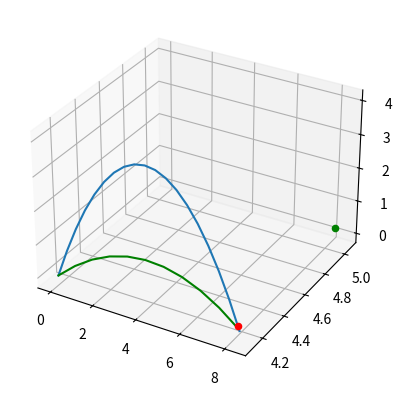

The script that saved this image:
import math

import numpy as np
import matplotlib.pyplot as plt


def angle(pos, goal, speed, g):
    root = math.pow(speed, 4) - (g * (g * pos[0] * pos[0] + 2.0 * pos[2] * speed * speed))
    if root < 0.0:
        return None
    root = math.sqrt(root)
    return math.atan((speed * speed - root) / (g * pos[0]))


def travel_time(x, angle, speed):
    return x / (math.cos(angle) * speed)


def calculate_lead_time(p, v, g, speed):
    c0 = p.dot(p)
    c1 = 2 * p.dot(v)
    c2 = v.dot(v) - (speed * speed)
    coeffs = [c0, c1, c2]
    return np.roots(coeffs)


def cartesian_to_spherical(b):
    root = (b[0] * b[0]) + (b[1]*b[1]) + (b[2] * b[2])
    r = math.sqrt(root)
    theta = math.atan(b[1]/b[0])
    phi = math.atan(math.hypot(b[0], b[1]) / b[2])
    return r, theta, phi


def trajectory(pos, vel, gravity):
    x, y, z = [], [], []
    for t in np.arange(0, 10, 0.1):
        xt = pos[0] + vel[0] * t
        yt = pos[1] + vel[1] * t
        zt = pos[2] + vel[2] * t - (0.5 * gravity[2] * (t * t))
        if (zt < 0):
            break
        x.append(xt)
        y.append(yt)
        z.append(zt)
    return x, y, z

def calculate_angle(v, x, z, g):
    num = (v * v) + math.sqrt(math.pow(v, 4) - g * (g * (x * x) + 2 * z * (v * v)))
    num1 = (v * v) - math.sqrt(math.pow(v, 4) - g * (g * (x * x) + 2 * z * (v * v)))
    denom = g * x
    return math.atan(num / denom), math.atan(num1 / denom)

def main():

    target_pos = np.array([8.2296, 4.1148, 0.220472])
    target_vel = np.array([0.0, 0.9, 0.0])
    ball_pos = np.array([0, 4.1148, 0])

    gravity = np.array([0, 0, 9.81])
    speed = 10.0

    a1, a2 = calculate_angle(speed, target_pos[0], target_pos[2], gravity[2])

    x_vel = speed * math.cos(a1)
    z_vel = speed * math.sin(a1)
    ball_exit_vel = np.array([x_vel, 0.0, z_vel])
    speed = np.linalg.norm(ball_exit_vel)
    print("angle one " + str(a1))
    print("angle two " + str(a2))

    # tr = pos + (vel * time[0] + (0.5 * gravity * (time[0] * time[0])))
    time = calculate_lead_time(target_pos, target_vel, gravity, speed)
    ld = target_pos + (target_vel * time[1])
    print(ld)
    fig = plt.figure()
    ax = plt.axes(projection='3d')
    x, y, z = trajectory(ball_pos, ball_exit_vel, gravity)
    r, theta, phi = cartesian_to_spherical(ld)
    print("r " +str(r))
    print("theta " + str(theta))
    print("phi " + str(phi))
    # new_a = calculate_angle(speed, ld[0], target_pos[2], gravity[2])
    # print(r * math.cos(theta))
    # print(r * math.cos(phi))
    # print(r * math.sin(theta))
    new_ball_exit_vel = np.array([r * math.cos(theta), 0, r * math.sin(theta)])
    x_new, y_new, z_new = trajectory(ball_pos, new_ball_exit_vel, gravity,)
    ax.scatter(target_pos[0], target_pos[1], target_pos[2], c='r')
    ax.scatter(ld[0], ld[1], ld[2], c='g')
    ax.plot3D(x, y, z)
    ax.plot3D(x_new, y_new, z_new, c='g')
    plt.show()

# Press the green button in the gutter to run the script.
if __name__ == '__main__':
    main()

# See PyCharm help at https://www.jetbrains.com/help/pycharm/
